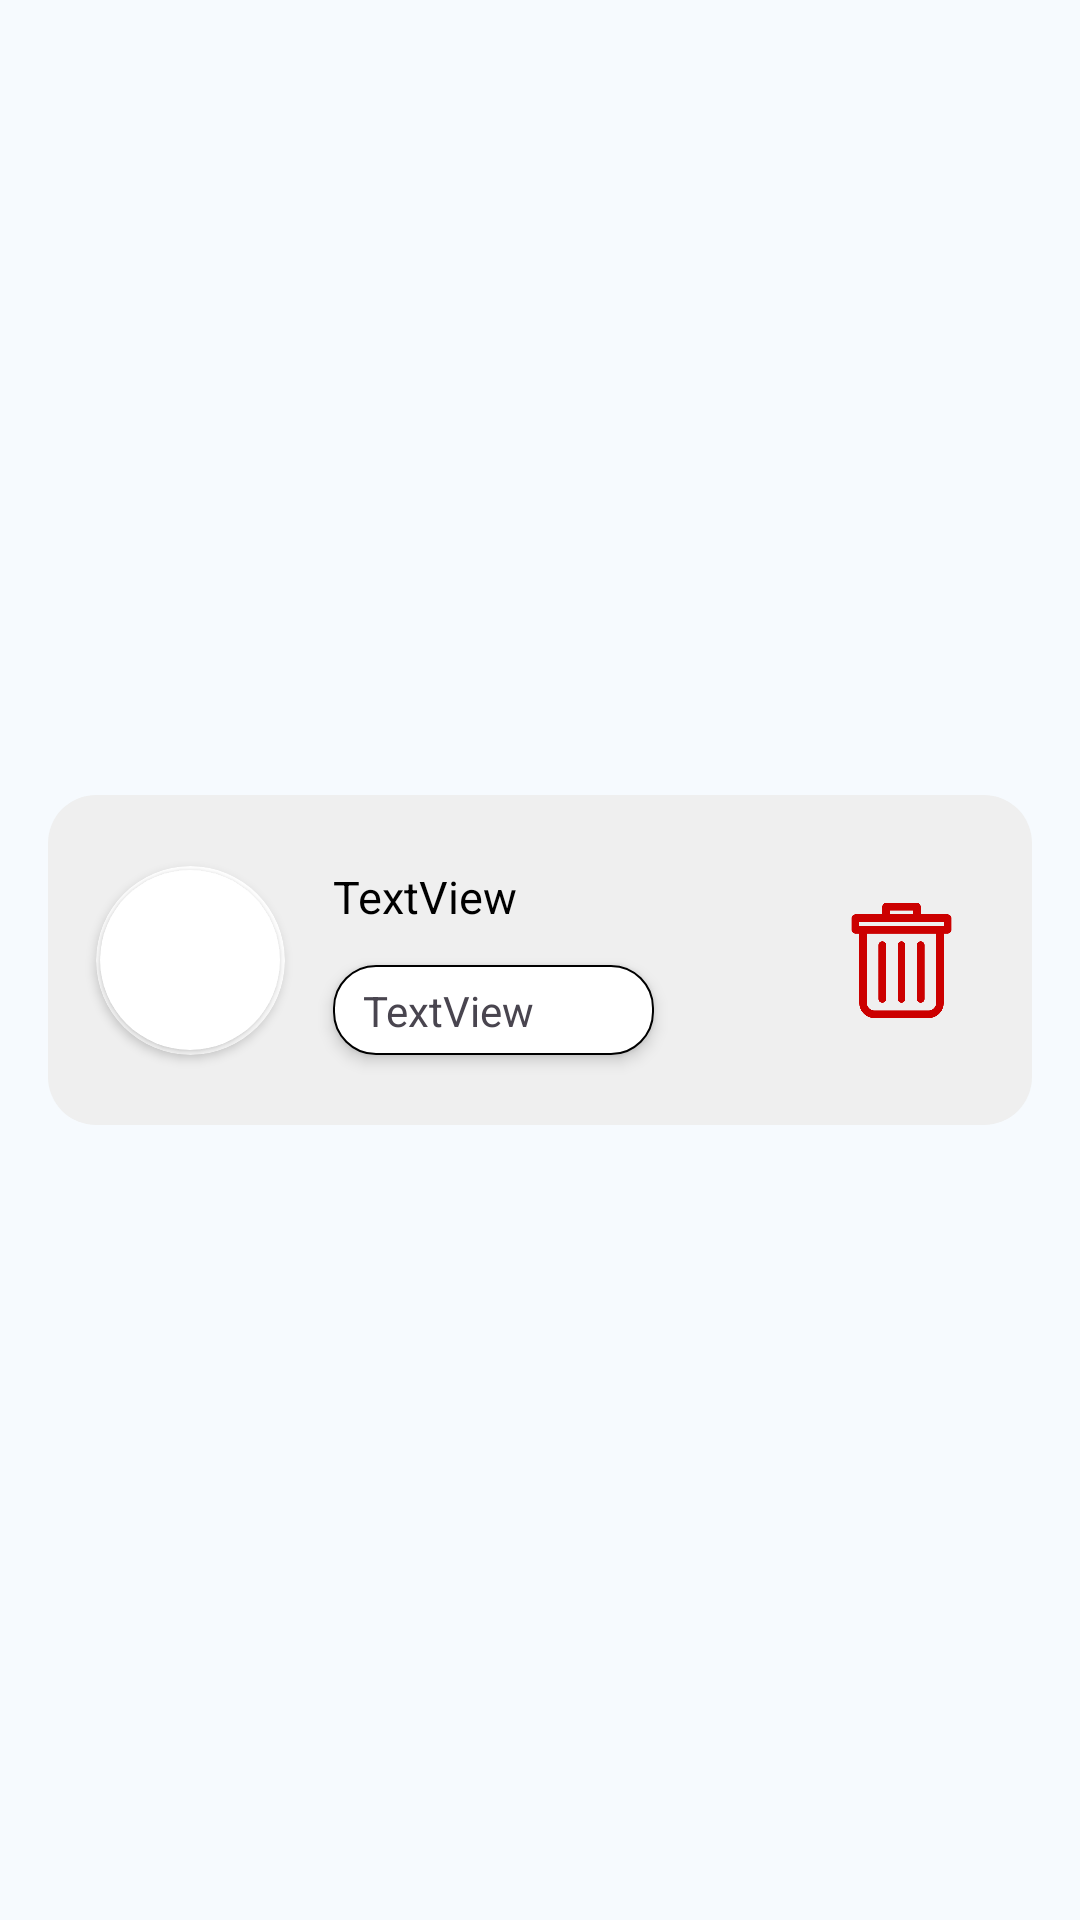

Here is an Android app screen rendered from its layout file. Give the layout XML and the strings, colors and styles it references.
<!-- AndroidManifest.xml: application theme Theme.TeamDraft -->
<!-- res/layout/workspace_activity_users_item.xml -->
<?xml version="1.0" encoding="utf-8"?>
<androidx.constraintlayout.widget.ConstraintLayout xmlns:android="http://schemas.android.com/apk/res/android"
    xmlns:app="http://schemas.android.com/apk/res-auto"
    xmlns:tools="http://schemas.android.com/tools"
    android:layout_width="match_parent"
    android:layout_height="wrap_content">

    <androidx.constraintlayout.widget.ConstraintLayout
        android:layout_width="0dp"
        android:layout_height="110dp"
        android:layout_marginStart="16dp"
        android:layout_marginTop="12dp"
        android:layout_marginEnd="16dp"
        android:layout_marginBottom="12dp"
        android:background="@drawable/workspace_item_gray_16dp"
        app:layout_constraintBottom_toBottomOf="parent"
        app:layout_constraintEnd_toEndOf="parent"
        app:layout_constraintStart_toStartOf="parent"
        app:layout_constraintTop_toTopOf="parent">

        <androidx.cardview.widget.CardView
            android:id="@+id/cardUsers"
            android:layout_width="63dp"
            android:layout_height="63dp"
            android:layout_marginStart="16dp"
            app:cardBackgroundColor="@color/white"
            app:cardCornerRadius="250dp"
            app:layout_constraintBottom_toBottomOf="parent"
            app:layout_constraintStart_toStartOf="parent"
            app:layout_constraintTop_toTopOf="parent">

            <androidx.cardview.widget.CardView
                android:layout_width="60dp"
                android:layout_height="60dp"
                android:layout_gravity="center"
                app:cardCornerRadius="250dp">

                <ImageView
                    android:id="@+id/UsersActivityImage"
                    android:layout_width="60dp"
                    android:layout_height="60dp"
                    android:adjustViewBounds="true"
                    android:scaleType="centerCrop"
                    tools:srcCompat="@tools:sample/avatars" />

            </androidx.cardview.widget.CardView>
        </androidx.cardview.widget.CardView>

        <TextView
            android:id="@+id/UsersActivityName"
            android:layout_width="wrap_content"
            android:layout_height="wrap_content"
            android:layout_marginStart="16dp"
            android:text="TextView"
            android:textSize="15sp"
            android:textColor="@color/black"
            app:layout_constraintStart_toEndOf="@+id/cardUsers"
            app:layout_constraintTop_toTopOf="@+id/cardUsers" />

        <androidx.constraintlayout.widget.ConstraintLayout
            android:id="@+id/UsersActivityRoleLayout"
            android:layout_width="wrap_content"
            android:layout_height="30dp"
            android:layout_marginStart="16dp"
            android:background="@drawable/workspace_button_corner_black"
            android:clickable="true"
            android:elevation="3dp"
            android:focusable="true"
            app:layout_constraintBottom_toBottomOf="@+id/cardUsers"
            app:layout_constraintStart_toEndOf="@+id/cardUsers">

            <TextView
                android:id="@+id/UsersActivityRoleText"
                android:layout_width="wrap_content"
                android:layout_height="wrap_content"
                android:layout_marginStart="10dp"
                android:layout_marginEnd="12dp"
                android:text="TextView"
                app:layout_constraintBottom_toBottomOf="parent"
                app:layout_constraintEnd_toStartOf="@+id/UsersActivityRoleImage"
                app:layout_constraintStart_toStartOf="parent"
                app:layout_constraintTop_toTopOf="parent" />

            <ImageView
                android:id="@+id/UsersActivityRoleImage"
                android:layout_width="16dp"
                android:layout_height="16dp"
                android:layout_marginEnd="12dp"
                app:layout_constraintBottom_toBottomOf="parent"
                app:layout_constraintEnd_toEndOf="parent"
                app:layout_constraintTop_toTopOf="parent"
                app:srcCompat="@drawable/edit2" />
        </androidx.constraintlayout.widget.ConstraintLayout>

        <ImageButton
            android:id="@+id/UsersActivityDelete"
            android:layout_width="55dp"
            android:layout_height="55dp"
            android:layout_marginEnd="16dp"
            android:background="@android:color/transparent"
            android:padding="7dp"
            android:scaleType="fitCenter"
            app:layout_constraintBottom_toBottomOf="parent"
            app:layout_constraintEnd_toEndOf="parent"
            app:layout_constraintTop_toTopOf="parent"
            app:srcCompat="@drawable/bin" />

    </androidx.constraintlayout.widget.ConstraintLayout>
</androidx.constraintlayout.widget.ConstraintLayout>
<!-- resources referenced by this layout -->
<resources>
  <color name="black">#000000</color>
  <color name="white">#FFFFFF</color>
  <!-- drawable workspace_button_corner_black (drawable) -->
  <?xml version="1.0" encoding="utf-8"?>
  <ripple xmlns:android="http://schemas.android.com/apk/res/android"
      android:color="?android:colorControlHighlight">
      <item android:id="@android:id/background">
          <shape>
              <solid android:color="@color/white" />
              <stroke
                  android:width="0.5dp"
                  android:color="#000000" />
              <corners android:radius="14dp" />
          </shape>
      </item>
      <item android:id="@android:id/mask">
          <shape android:shape="rectangle">
              <solid android:color="@android:color/black" />
              <corners android:radius="14dp" />
          </shape>
      </item>
  </ripple>
  <!-- drawable workspace_item_gray_16dp (drawable) -->
  <?xml version="1.0" encoding="utf-8"?>
  <shape xmlns:android="http://schemas.android.com/apk/res/android"
      android:shape="rectangle">
      <corners android:radius="16dp" />
      <solid android:color="#EFEFEF" />
  </shape>
  <color name="md_theme_primary">#146683</color>
  <color name="md_theme_onPrimary">#FFFFFF</color>
  <color name="md_theme_primaryContainer">#BFE9FF</color>
  <color name="md_theme_onPrimaryContainer">#001F2A</color>
  <color name="md_theme_secondary">#4D616C</color>
  <color name="md_theme_onSecondary">#FFFFFF</color>
  <color name="md_theme_secondaryContainer">#D0E6F2</color>
  <color name="md_theme_onSecondaryContainer">#081E27</color>
  <color name="md_theme_tertiary">#5E5B7D</color>
  <color name="md_theme_onTertiary">#FFFFFF</color>
  <color name="md_theme_tertiaryContainer">#E4DFFF</color>
  <color name="md_theme_onTertiaryContainer">#1A1836</color>
  <color name="md_theme_error">#BA1A1A</color>
  <color name="md_theme_onError">#FFFFFF</color>
  <color name="md_theme_errorContainer">#FFDAD6</color>
  <color name="md_theme_onErrorContainer">#410002</color>
  <color name="md_theme_background">#F6FAFE</color>
  <color name="md_theme_onBackground">#171C1F</color>
  <color name="md_theme_surface">#F6FAFE</color>
  <color name="md_theme_onSurface">#171C1F</color>
  <color name="md_theme_surfaceVariant">#DCE3E9</color>
  <color name="md_theme_onSurfaceVariant">#40484C</color>
  <color name="md_theme_outline">#70787D</color>
  <color name="md_theme_outlineVariant">#C0C8CD</color>
  <color name="md_theme_inverseSurface">#2C3134</color>
  <color name="md_theme_inverseOnSurface">#EDF1F5</color>
  <color name="md_theme_inversePrimary">#8CCFF0</color>
  <color name="md_theme_primaryFixed">#BFE9FF</color>
  <color name="md_theme_onPrimaryFixed">#001F2A</color>
  <color name="md_theme_primaryFixedDim">#8CCFF0</color>
  <color name="md_theme_onPrimaryFixedVariant">#004D65</color>
  <color name="md_theme_secondaryFixed">#D0E6F2</color>
  <color name="md_theme_onSecondaryFixed">#081E27</color>
  <color name="md_theme_secondaryFixedDim">#B4CAD6</color>
  <color name="md_theme_onSecondaryFixedVariant">#364954</color>
  <color name="md_theme_tertiaryFixed">#E4DFFF</color>
  <color name="md_theme_onTertiaryFixed">#1A1836</color>
  <color name="md_theme_tertiaryFixedDim">#C7C2EA</color>
  <color name="md_theme_onTertiaryFixedVariant">#464364</color>
  <color name="md_theme_surfaceDim">#D6DBDE</color>
  <color name="md_theme_surfaceBright">#F6FAFE</color>
  <color name="md_theme_surfaceContainerLowest">#FFFFFF</color>
  <color name="md_theme_surfaceContainerLow">#F0F4F8</color>
  <color name="md_theme_surfaceContainer">#EAEEF2</color>
  <color name="md_theme_surfaceContainerHigh">#E4E9EC</color>
  <color name="md_theme_surfaceContainerHighest">#DFE3E7</color>
</resources>
